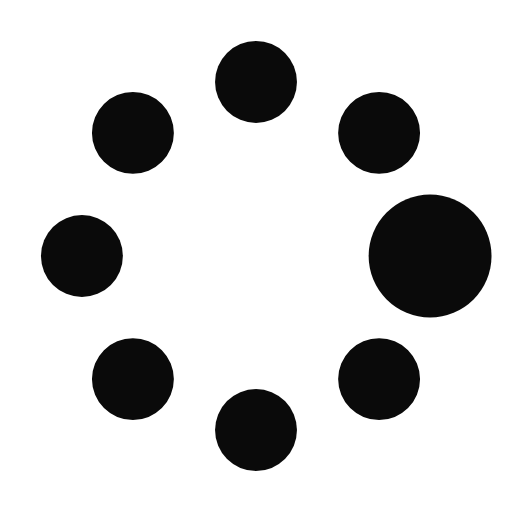
t = 0.00 s
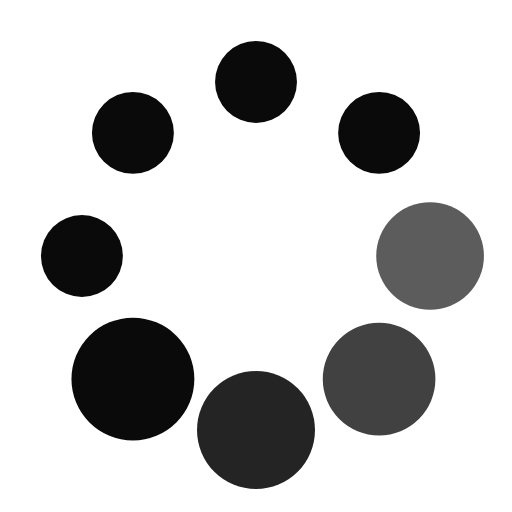
t = 0.37 s
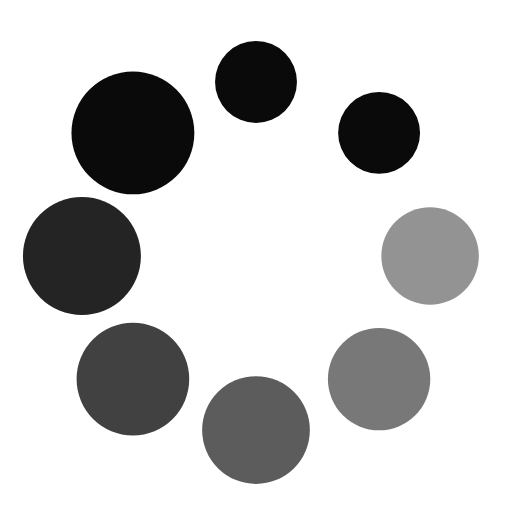
t = 0.62 s
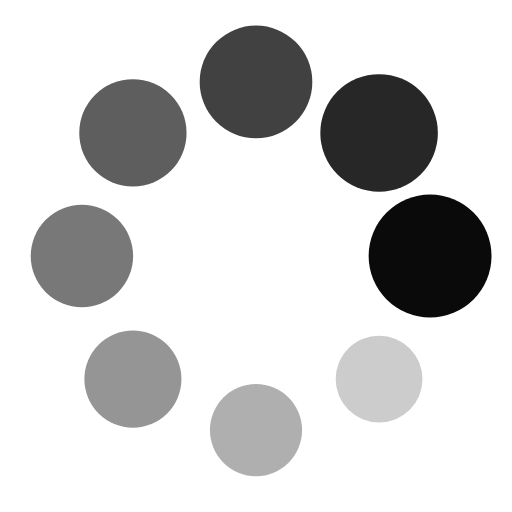
t = 1.00 s
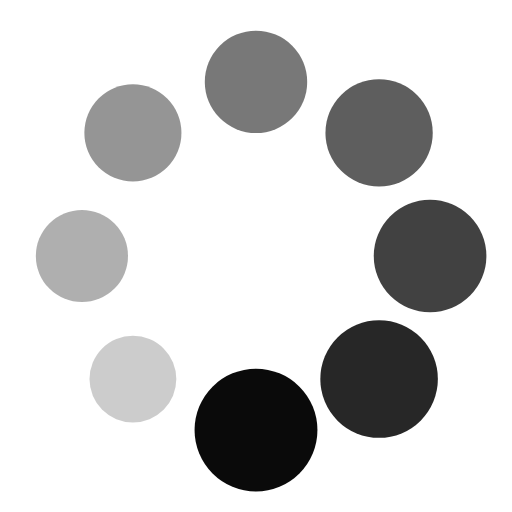
t = 1.25 s
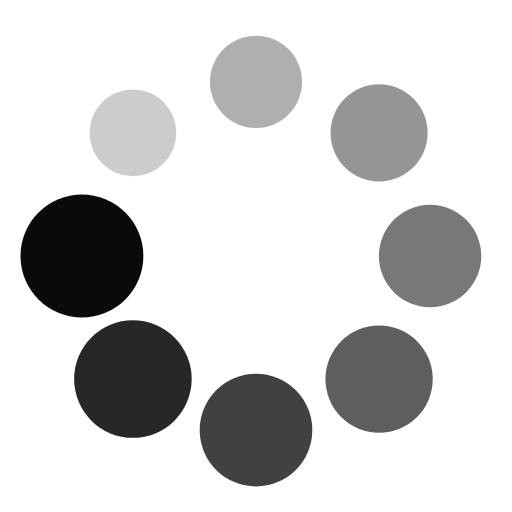
t = 1.50 s

The animated SVG that drew these frames (rendered in a browser with its animation timeline set to each time). Animation: 16 SMIL elements (animate=8,animateTransform=8); one cycle of 1.87 s, repeats indefinitely.

<?xml version="1.0" encoding="utf-8"?><svg width='54px' height='54px' xmlns="http://www.w3.org/2000/svg" viewBox="0 0 100 100" preserveAspectRatio="xMidYMid" class="uil-spin"><rect x="0" y="0" width="100" height="100" fill="none" class="bk"></rect><g transform="translate(50 50)"><g transform="rotate(0) translate(34 0)"><circle cx="0" cy="0" r="8" fill="rgba(0,0,0,0.962)"><animate attributeName="opacity" from="1" to="0.1" begin="0s" dur="1s" repeatCount="indefinite"></animate><animateTransform attributeName="transform" type="scale" from="1.5" to="1" begin="0s" dur="1s" repeatCount="indefinite"></animateTransform></circle></g><g transform="rotate(45) translate(34 0)"><circle cx="0" cy="0" r="8" fill="rgba(0,0,0,0.962)"><animate attributeName="opacity" from="1" to="0.1" begin="0.12s" dur="1s" repeatCount="indefinite"></animate><animateTransform attributeName="transform" type="scale" from="1.5" to="1" begin="0.12s" dur="1s" repeatCount="indefinite"></animateTransform></circle></g><g transform="rotate(90) translate(34 0)"><circle cx="0" cy="0" r="8" fill="rgba(0,0,0,0.962)"><animate attributeName="opacity" from="1" to="0.1" begin="0.25s" dur="1s" repeatCount="indefinite"></animate><animateTransform attributeName="transform" type="scale" from="1.5" to="1" begin="0.25s" dur="1s" repeatCount="indefinite"></animateTransform></circle></g><g transform="rotate(135) translate(34 0)"><circle cx="0" cy="0" r="8" fill="rgba(0,0,0,0.962)"><animate attributeName="opacity" from="1" to="0.1" begin="0.37s" dur="1s" repeatCount="indefinite"></animate><animateTransform attributeName="transform" type="scale" from="1.5" to="1" begin="0.37s" dur="1s" repeatCount="indefinite"></animateTransform></circle></g><g transform="rotate(180) translate(34 0)"><circle cx="0" cy="0" r="8" fill="rgba(0,0,0,0.962)"><animate attributeName="opacity" from="1" to="0.1" begin="0.5s" dur="1s" repeatCount="indefinite"></animate><animateTransform attributeName="transform" type="scale" from="1.5" to="1" begin="0.5s" dur="1s" repeatCount="indefinite"></animateTransform></circle></g><g transform="rotate(225) translate(34 0)"><circle cx="0" cy="0" r="8" fill="rgba(0,0,0,0.962)"><animate attributeName="opacity" from="1" to="0.1" begin="0.62s" dur="1s" repeatCount="indefinite"></animate><animateTransform attributeName="transform" type="scale" from="1.5" to="1" begin="0.62s" dur="1s" repeatCount="indefinite"></animateTransform></circle></g><g transform="rotate(270) translate(34 0)"><circle cx="0" cy="0" r="8" fill="rgba(0,0,0,0.962)"><animate attributeName="opacity" from="1" to="0.1" begin="0.75s" dur="1s" repeatCount="indefinite"></animate><animateTransform attributeName="transform" type="scale" from="1.5" to="1" begin="0.75s" dur="1s" repeatCount="indefinite"></animateTransform></circle></g><g transform="rotate(315) translate(34 0)"><circle cx="0" cy="0" r="8" fill="rgba(0,0,0,0.962)"><animate attributeName="opacity" from="1" to="0.1" begin="0.87s" dur="1s" repeatCount="indefinite"></animate><animateTransform attributeName="transform" type="scale" from="1.5" to="1" begin="0.87s" dur="1s" repeatCount="indefinite"></animateTransform></circle></g></g></svg>